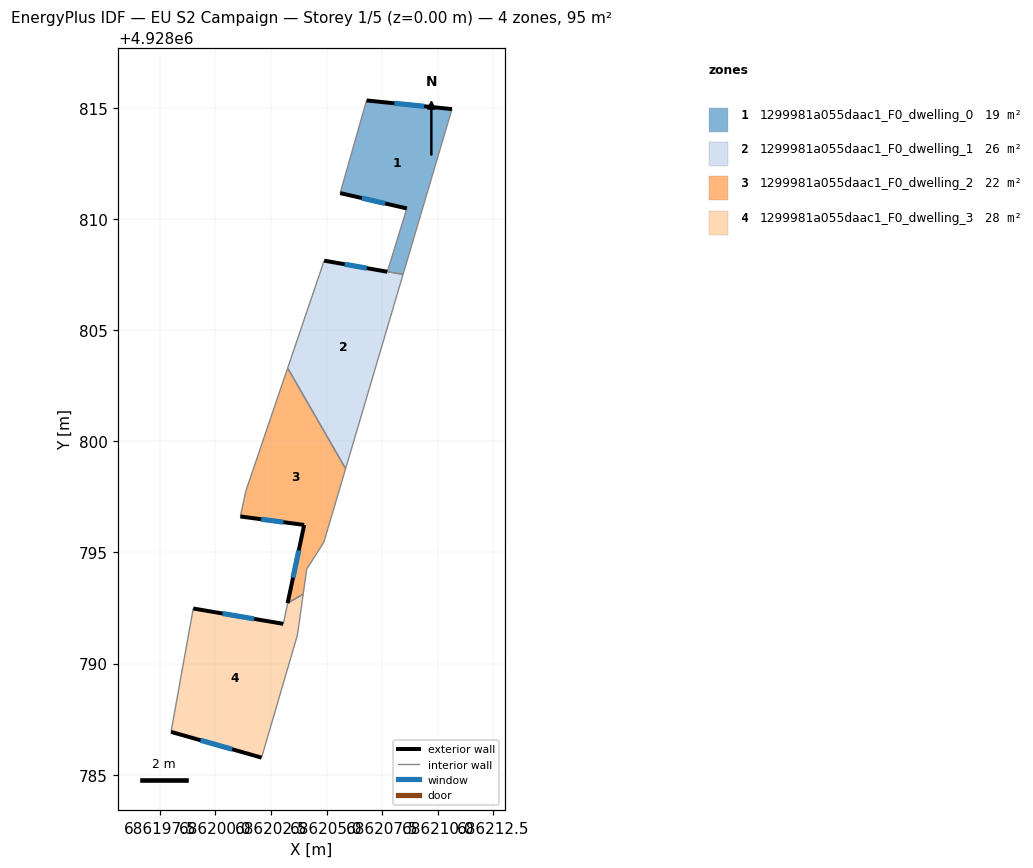
=== STOREY PLAN SPEC (per zone: floor XY polygon, exterior-wall plan segments, windows/doors) ===
zone 1: 1299981a055daac1_F0_dwelling_0  (19.3 m²)
  floor: (686210.64, 4928814.95) (686208.44, 4928807.51) (686207.73, 4928807.64) (686208.61, 4928810.48) (686205.61, 4928811.17) (686206.80, 4928815.34)
  exterior wall: (686210.64, 4928814.95) – (686206.80, 4928815.34)  [3.9 m]
    window: (686209.39, 4928815.08) – (686208.05, 4928815.21)  [1.4 m²]
  exterior wall: (686205.61, 4928811.17) – (686208.61, 4928810.48)  [3.1 m]
    window: (686206.59, 4928810.95) – (686207.63, 4928810.70)  [1.1 m²]
  interior walls: 4
zone 2: 1299981a055daac1_F0_dwelling_1  (26.3 m²)
  floor: (686208.44, 4928807.51) (686205.85, 4928798.77) (686203.25, 4928803.30) (686204.89, 4928808.13) (686207.73, 4928807.63)
  exterior wall: (686207.73, 4928807.63) – (686204.89, 4928808.13)  [2.9 m]
    window: (686206.81, 4928807.79) – (686205.81, 4928807.97)  [1.1 m²]
  interior walls: 4
zone 3: 1299981a055daac1_F0_dwelling_2  (21.9 m²)
  floor: (686203.25, 4928803.30) (686205.85, 4928798.77) (686204.88, 4928795.46) (686204.10, 4928794.26) (686203.95, 4928793.12) (686203.25, 4928792.72) (686203.99, 4928796.24) (686201.12, 4928796.62) (686201.36, 4928797.75)
  exterior wall: (686203.99, 4928796.24) – (686203.25, 4928792.72)  [3.6 m]
    window: (686203.75, 4928795.10) – (686203.49, 4928793.87)  [1.3 m²]
  exterior wall: (686201.12, 4928796.62) – (686203.99, 4928796.24)  [2.9 m]
    window: (686202.05, 4928796.50) – (686203.06, 4928796.36)  [1.1 m²]
  interior walls: 7
zone 4: 1299981a055daac1_F0_dwelling_3  (27.5 m²)
  floor: (686203.95, 4928793.12) (686203.69, 4928791.29) (686202.07, 4928785.77) (686198.00, 4928786.93) (686199.00, 4928792.48) (686203.05, 4928791.79) (686203.25, 4928792.72)
  exterior wall: (686198.00, 4928786.93) – (686202.07, 4928785.77)  [4.2 m]
    window: (686199.32, 4928786.55) – (686200.75, 4928786.15)  [1.6 m²]
  exterior wall: (686203.05, 4928791.79) – (686199.00, 4928792.48)  [4.1 m]
    window: (686201.73, 4928792.01) – (686200.32, 4928792.26)  [1.5 m²]
  interior walls: 5

=== DERIVED (storey summary) ===
Building: EU S2 Campaign
Storey: 1 of 5  (floor level z = 0.00 m)
Storey gross floor area: 95.1 m²
Zones on this storey: 4
  - 1299981a055daac1_F0_dwelling_0: floor 19.3 m²; exterior wall 6.9 m (20.8 m²); 2 window(s) 2.5 m²; WWR 12.2%
  - 1299981a055daac1_F0_dwelling_1: floor 26.3 m²; exterior wall 2.9 m (8.7 m²); 1 window(s) 1.1 m²; WWR 12.2%
  - 1299981a055daac1_F0_dwelling_2: floor 21.9 m²; exterior wall 6.5 m (19.5 m²); 2 window(s) 2.4 m²; WWR 12.2%
  - 1299981a055daac1_F0_dwelling_3: floor 27.5 m²; exterior wall 8.3 m (25.0 m²); 2 window(s) 3.1 m²; WWR 12.2%
Zone adjacency (shared interzone walls):
  - 1299981a055daac1_F0_dwelling_0 ↔ 1299981a055daac1_F0_dwelling_1
  - 1299981a055daac1_F0_dwelling_1 ↔ 1299981a055daac1_F0_dwelling_2
  - 1299981a055daac1_F0_dwelling_2 ↔ 1299981a055daac1_F0_dwelling_3